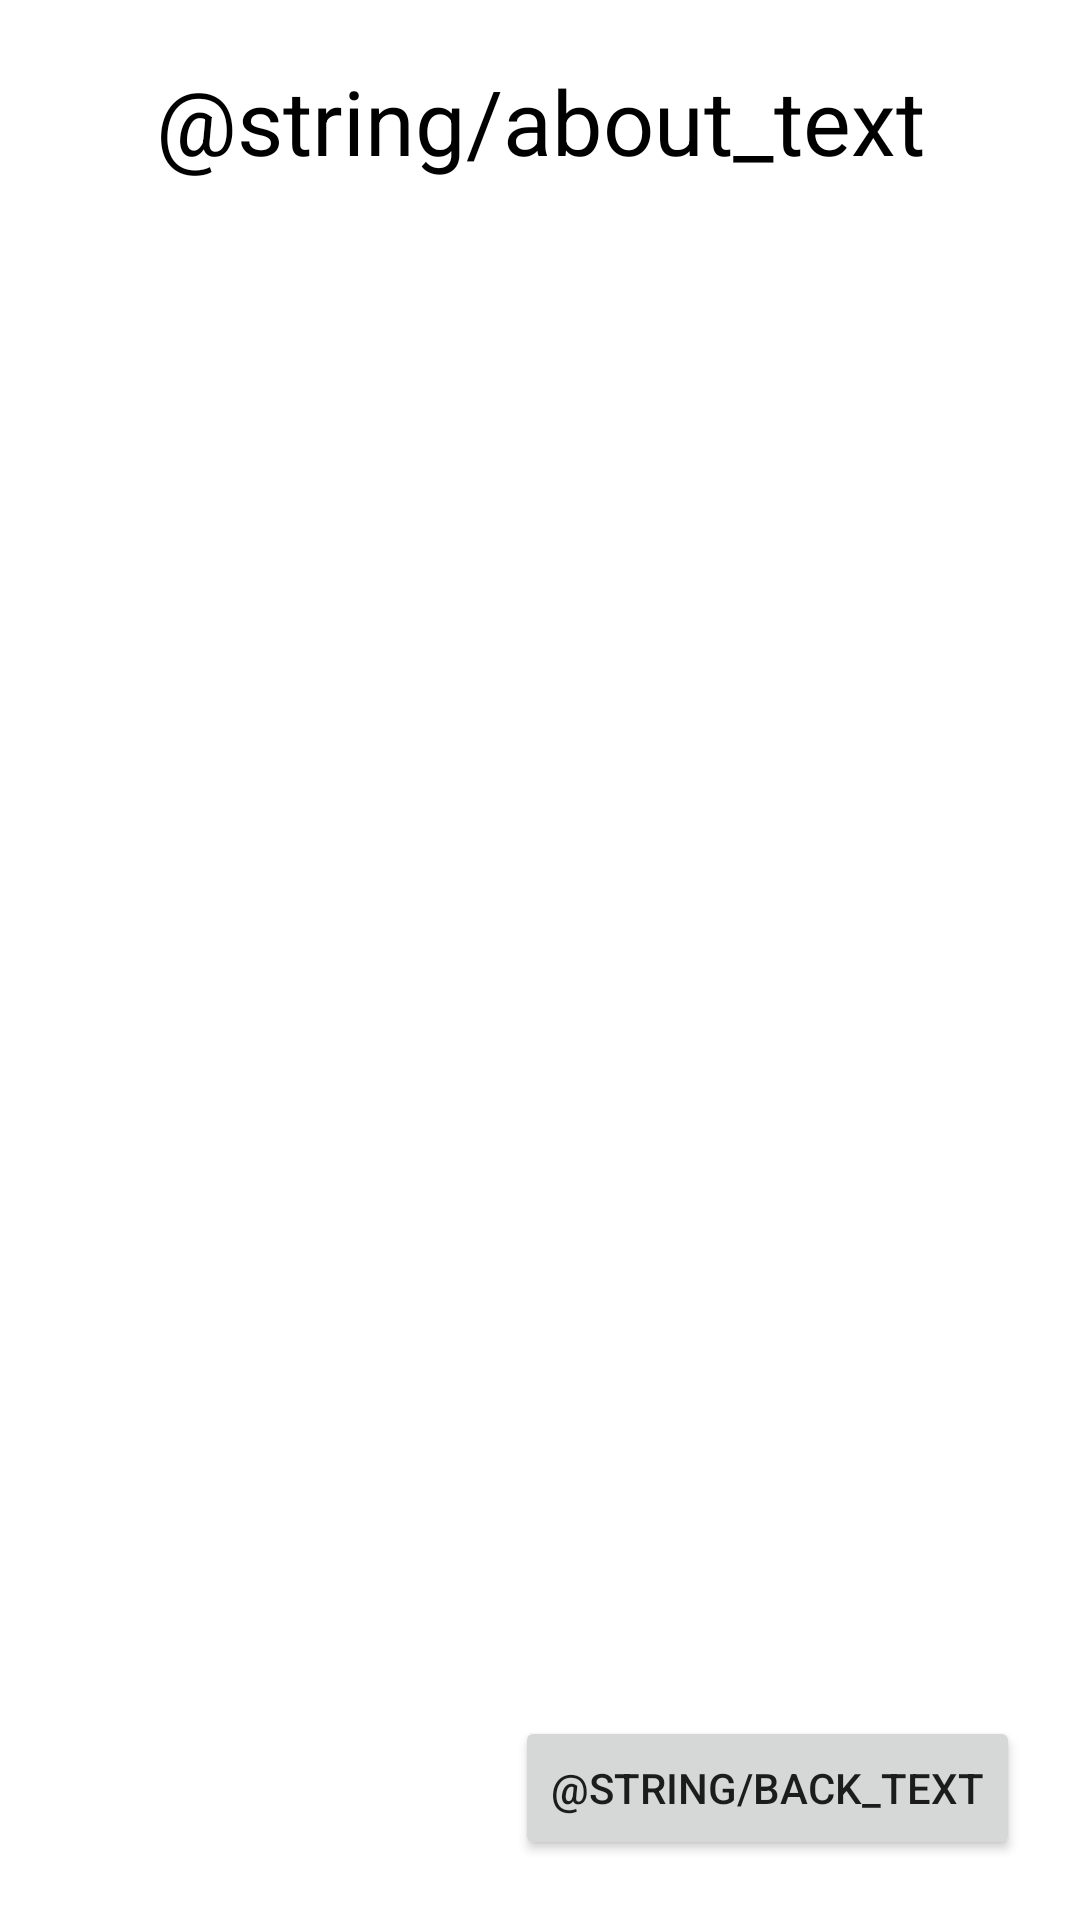

The Android layout XML behind this screen, and the referenced resources:
<!-- AndroidManifest.xml: application theme Theme.MyNotes -->
<!-- res/layout/fragment_about.xml -->
<FrameLayout xmlns:android="http://schemas.android.com/apk/res/android"
    xmlns:tools="http://schemas.android.com/tools"
    android:layout_width="match_parent"
    android:layout_height="match_parent"
    android:orientation="vertical"
    android:padding="@dimen/main_activity_padding"
    tools:context="ui.AboutFragment">

    <TextView
        android:layout_width="match_parent"
        android:layout_height="wrap_content"
        android:text="@string/about_text"
        android:textColor="@color/black"
        android:textSize="@dimen/new_note_text_size"
        android:gravity="center"/>

    <Button
        android:id="@+id/about_back"
        android:text="@string/back_text"
        android:layout_width="wrap_content"
        android:layout_height="wrap_content"
        android:layout_gravity="end|bottom"/>


</FrameLayout>
<!-- resources referenced by this layout -->
<resources>
  <color name="black">#FF000000</color>
  <dimen name="main_activity_padding">20dp</dimen>
  <dimen name="new_note_text_size">30sp</dimen>
  <style name="Theme.MyNotes" parent="Theme.MaterialComponents.Light.DarkActionBar">
          
          <item name="colorPrimary">@color/purple_500</item>
          <item name="colorPrimaryVariant">@color/purple_700</item>
          <item name="colorOnPrimary">@color/white</item>
          
          <item name="colorSecondary">@color/teal_200</item>
          <item name="colorSecondaryVariant">@color/teal_700</item>
          <item name="colorOnSecondary">@color/black</item>
          
          <item name="android:statusBarColor">?attr/colorPrimaryVariant</item>
          
      </style>
  <color name="purple_500">#FF6200EE</color>
  <color name="purple_700">#FF3700B3</color>
  <color name="white">#FFFFFFFF</color>
  <color name="teal_200">#FF03DAC5</color>
  <color name="teal_700">#FF018786</color>
</resources>
